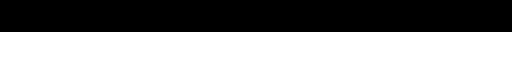
t = 0.00 s
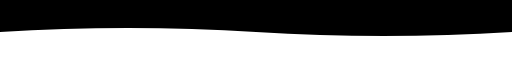
t = 1.25 s
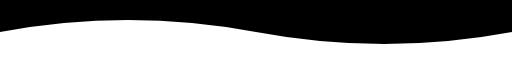
t = 3.75 s
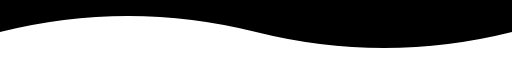
t = 5.00 s
t = 6.25 s: frame unchanged from t = 3.75 s, image omitted
t = 8.75 s: frame unchanged from t = 1.25 s, image omitted

The animated SVG that drew these frames (rendered in a browser with its animation timeline set to each time). Animation: 1 SMIL element (animate=1); one cycle of 10.00 s, repeats indefinitely.

<svg xmlns="http://www.w3.org/2000/svg" viewBox="0 0 800 100" preserveAspectRatio="none" fill="#000000">
  <rect width="100%" height="100%" fill="black" />
  <path d="M0,50 Q200,0 400,50 T800,50 T1200,50 T1600,50 T2000,50 V100 H0 Z" fill="#ffffff">
    <animate attributeName="d" dur="10s" repeatCount="indefinite"
      values="M0,50 Q200,50 400,50 T800,50 T1200,50 T1600,50 T2000,50 V100 H0 Z;
              M0,50 Q200,0 400,50 T800,50 T1200,50 T1600,50 T2000,50 V100 H0 Z;
              M0,50 Q200,50 400,50 T800,50 T1200,50 T1600,50 T2000,50 V100 H0 Z"
    />
  </path>
</svg>
